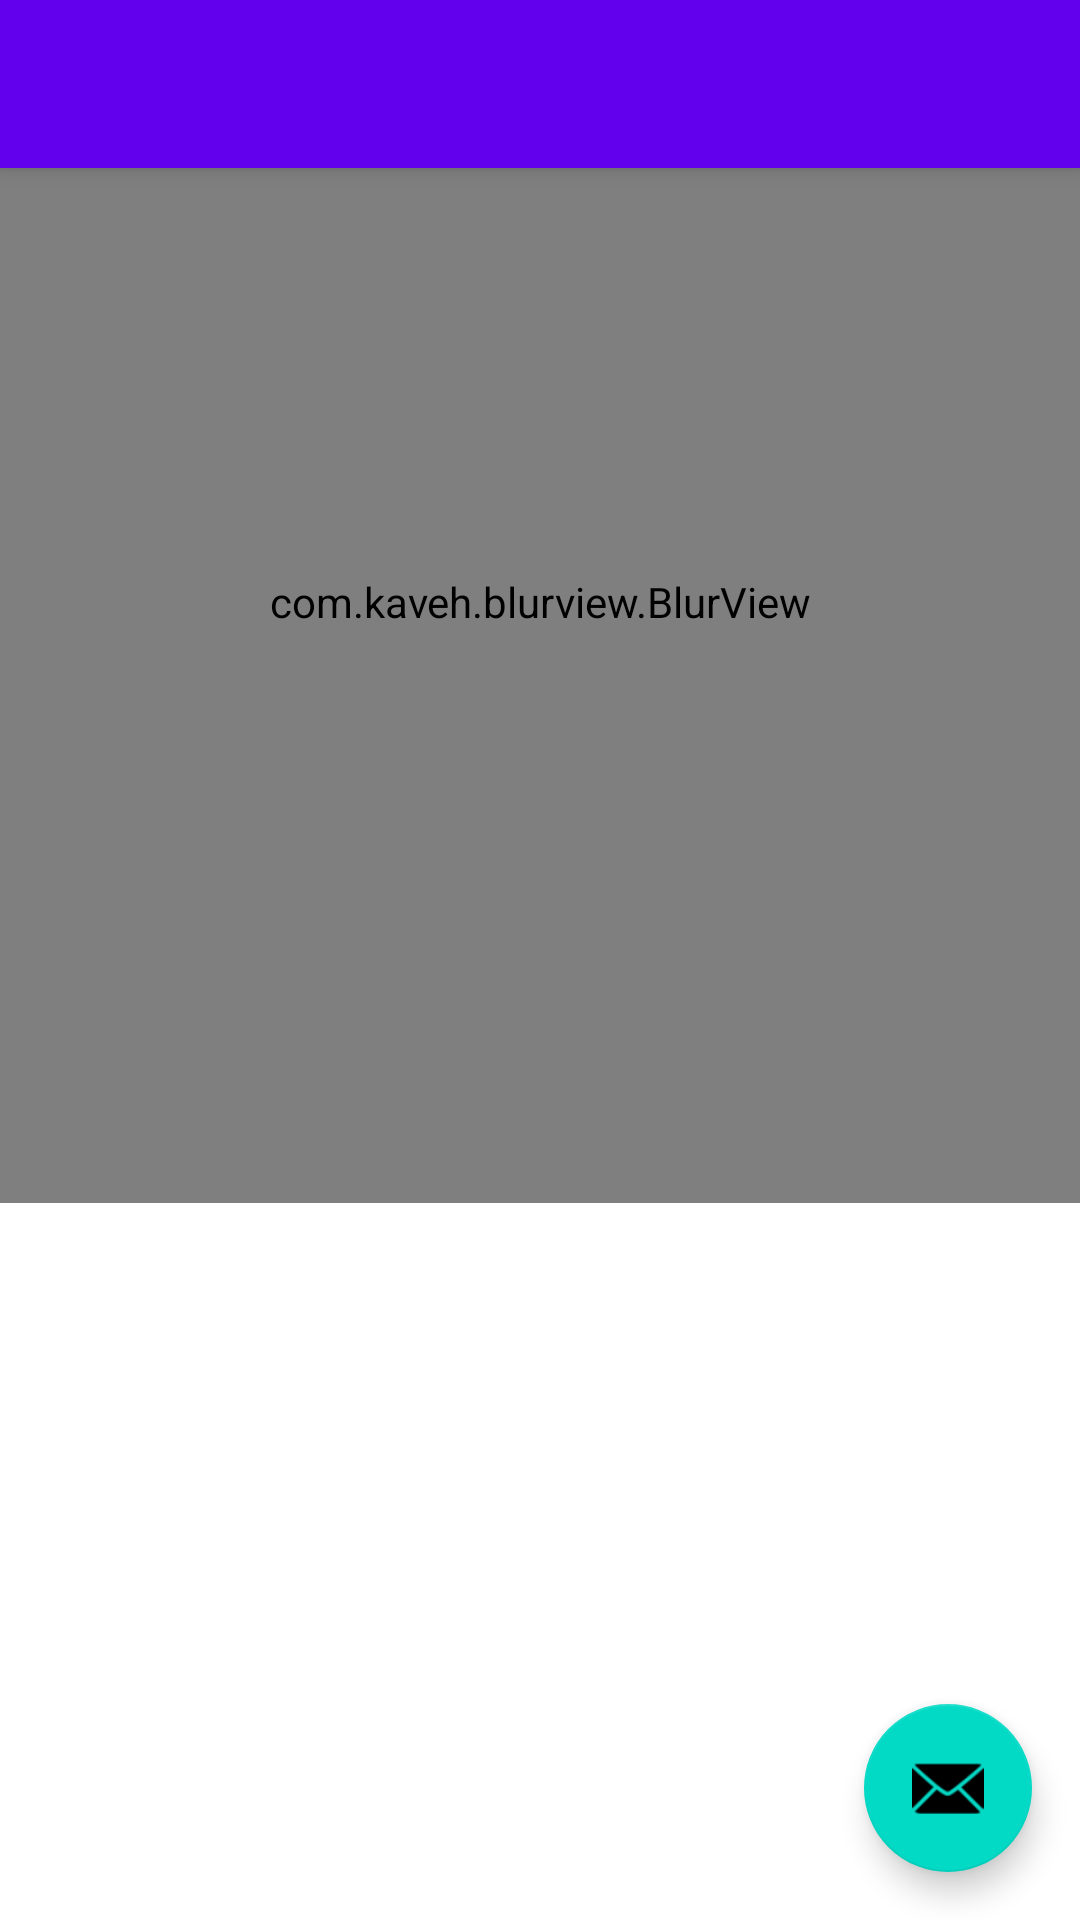

Android layout source for this screen:
<!-- AndroidManifest.xml: activity theme AppTheme.NoActionBar -->
<!-- res/layout/activity_blur.xml -->
<?xml version="1.0" encoding="utf-8"?>
<androidx.coordinatorlayout.widget.CoordinatorLayout xmlns:android="http://schemas.android.com/apk/res/android"
    xmlns:app="http://schemas.android.com/apk/res-auto"
    xmlns:tools="http://schemas.android.com/tools"
    android:layout_width="match_parent"
    android:layout_height="match_parent"
    tools:context=".BlurActivity">

    <com.google.android.material.appbar.AppBarLayout
        android:layout_width="match_parent"
        android:layout_height="wrap_content"
        android:theme="@style/AppTheme.AppBarOverlay">

        <androidx.appcompat.widget.Toolbar
            android:id="@+id/toolbar"
            android:layout_width="match_parent"
            android:layout_height="?attr/actionBarSize"
            android:background="?attr/colorPrimary"
            app:popupTheme="@style/AppTheme.PopupOverlay" />

    </com.google.android.material.appbar.AppBarLayout>

    <com.google.android.material.floatingactionbutton.FloatingActionButton
        android:id="@+id/fab"
        android:layout_width="wrap_content"
        android:layout_height="wrap_content"
        android:layout_gravity="bottom|end"
        android:layout_margin="@dimen/fab_margin"
        app:srcCompat="@android:drawable/ic_dialog_email" />

    <com.example.blurview.BlurView
        android:id="@+id/imageView"
        android:layout_width="match_parent"
        android:layout_height="401dp"
        app:srcCompat="@drawable/ic_home_black_24dp" />

</androidx.coordinatorlayout.widget.CoordinatorLayout>
<!-- resources referenced by this layout -->
<resources>
  <dimen name="fab_margin">16dp</dimen>
  <style name="AppTheme.AppBarOverlay" parent="ThemeOverlay.AppCompat.Dark.ActionBar" />
  <style name="AppTheme.PopupOverlay" parent="ThemeOverlay.AppCompat.Light" />
  <style name="AppTheme.NoActionBar" parent="AppTheme">
          <item name="windowActionBar">false</item>
          <item name="windowNoTitle">true</item>
      </style>
  <style name="AppTheme" parent="Theme.MaterialComponents.DayNight.DarkActionBar">
          
          <item name="colorPrimary">@color/colorPrimary</item>
          <item name="colorAccent">@color/colorAccent</item>
          <item name="windowActionBar">false</item>
          <item name="windowNoTitle">true</item>
      </style>
  <color name="colorPrimary">#6200EE</color>
  <color name="colorAccent">#03DAC5</color>
</resources>
